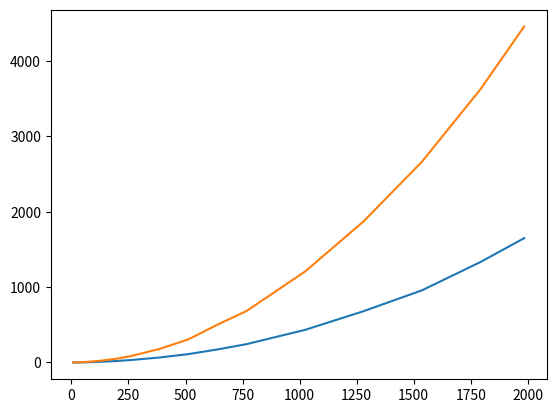

Write the Python code that produced this figure.
import matplotlib.pyplot as plt
import numpy as np

problem_size = np.array([8, 32, 64, 128, 192, 256, 384, 512, 640, 768, 1024, 1280, 1536, 1792, 1984])

cpu_basic = np.array([0.06389617919921875, 0.6361007690429688, 2.3508071899414062, 9.13095474243164, 19.037961959838867,
                      31.6159725189209, 65.34814834594727, 110.83698272705078, 172.868013381958, 243.7739372253418,
                      433.01892280578613, 680.4287433624268, 957.3462009429932, 1332.270860671997, 1649.3370532989502])
cpu_effic = np.array([0.17881393432617188, 1.9850730895996094, 7.283210754394531, 23.714065551757812, 47.94001579284668,
                      81.77804946899414, 178.1461238861084, 306.0750961303711, 501.6160011291504, 684.2639446258545,
                      1207.2718143463135, 1871.5667724609375, 2663.3288860321045, 3623.5570907592773, 4458.108901977539])

mem_basic = np.array([10976, 11248, 11552, 11184, 11696, 11696, 12416, 13488, 15056, 16672, 20736, 26496, 31728, 29408, 20624])
mem_effic = np.array([12016, 12176, 11696, 12448, 12480, 11872, 12496, 12320, 12272, 12576, 12784, 12528, 12272, 12672, 13136])

plt.plot(problem_size, cpu_basic)
plt.plot(problem_size, cpu_effic)
# plt.plot(problem_size, mem_basic)
# plt.plot(problem_size, mem_effic)
plt.show()